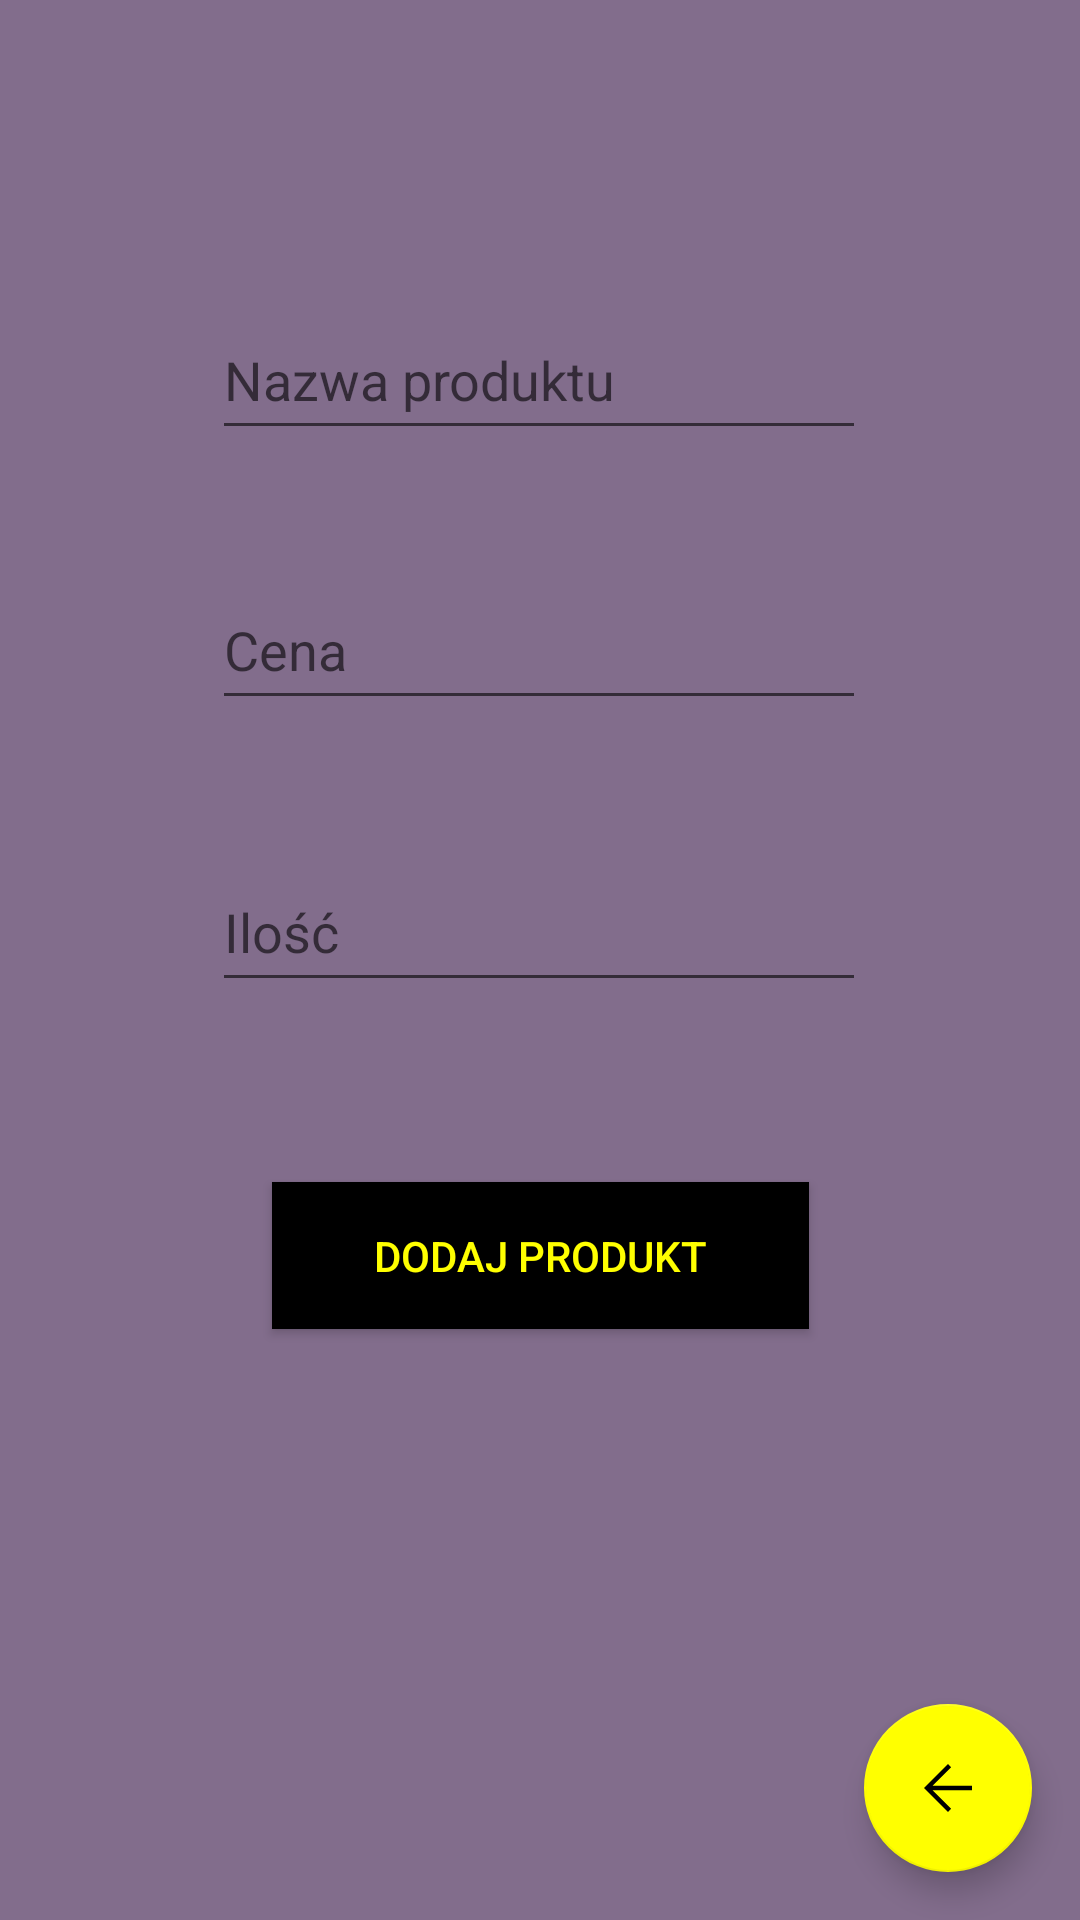

The Android layout XML behind this screen, and the referenced resources:
<!-- AndroidManifest.xml: application theme Theme.Mini_projekt_3_Jakub_Wegrzyn -->
<!-- res/layout/zarzadzanie.xml -->
<?xml version="1.0" encoding="utf-8"?>
<androidx.constraintlayout.widget.ConstraintLayout xmlns:android="http://schemas.android.com/apk/res/android"
    xmlns:app="http://schemas.android.com/apk/res-auto"
    xmlns:tools="http://schemas.android.com/tools"
    android:layout_width="match_parent"
    android:layout_height="match_parent"
    android:background="@color/purple">

    <EditText
        android:id="@+id/add_ilosc"
        android:layout_width="218dp"
        android:layout_height="50dp"
        android:layout_marginTop="44dp"
        android:ems="10"
        android:hint="Ilość"
        android:inputType="textPersonName"
        android:textColor="@android:color/black"
        app:layout_constraintEnd_toEndOf="parent"
        app:layout_constraintHorizontal_bias="0.497"
        app:layout_constraintStart_toStartOf="parent"
        app:layout_constraintTop_toBottomOf="@+id/add_cena" />

    <EditText
        android:id="@+id/add_cena"
        android:layout_width="218dp"
        android:layout_height="50dp"
        android:layout_marginTop="40dp"
        android:ems="10"
        android:hint="Cena"
        android:inputType="textPersonName"
        android:textColor="@android:color/black"
        app:layout_constraintEnd_toEndOf="parent"
        app:layout_constraintHorizontal_bias="0.497"
        app:layout_constraintStart_toStartOf="parent"
        app:layout_constraintTop_toBottomOf="@+id/add_nazwa_prod" />

    <EditText
        android:id="@+id/add_nazwa_prod"
        android:layout_width="218dp"
        android:layout_height="50dp"
        android:layout_marginTop="100dp"
        android:ems="10"
        android:hint="Nazwa produktu"
        android:inputType="textPersonName"
        android:textColor="@android:color/black"
        app:layout_constraintEnd_toEndOf="parent"
        app:layout_constraintHorizontal_bias="0.497"
        app:layout_constraintStart_toStartOf="parent"
        app:layout_constraintTop_toTopOf="parent" />


    <androidx.appcompat.widget.AppCompatButton
        android:id="@+id/dodaj_produkt"
        android:layout_width="179dp"
        android:layout_height="49dp"
        android:layout_marginTop="60dp"
        android:layout_weight="1"
        android:background="@android:color/black"
        android:text="@string/dodaj_produkt"
        android:textColor="@color/yellow"
        app:layout_constraintEnd_toEndOf="parent"
        app:layout_constraintStart_toStartOf="parent"
        app:layout_constraintTop_toBottomOf="@+id/add_ilosc" />

    <com.google.android.material.floatingactionbutton.FloatingActionButton
        android:id="@+id/fb1"
        android:layout_width="wrap_content"
        android:layout_height="wrap_content"
        android:layout_margin="16dp"
        android:src="@drawable/arrow_back"
        app:backgroundTint="@color/yellow"
        app:layout_constraintBottom_toBottomOf="parent"
        app:layout_constraintEnd_toEndOf="parent" />

</androidx.constraintlayout.widget.ConstraintLayout>
<!-- resources referenced by this layout -->
<resources>
  <color name="purple">#826d8c</color>
  <color name="yellow">#FFFF00</color>
  <!-- drawable arrow_back (drawable) -->
  <vector xmlns:android="http://schemas.android.com/apk/res/android"
      android:width="48dp"
      android:height="48dp"
      android:viewportWidth="48"
      android:viewportHeight="48"
      android:tint="?attr/colorControlNormal">
      <path
          android:fillColor="@color/yellow"
          android:pathData="M24,40 L8,24 24,8 26.1,10.1 13.7,22.5H40V25.5H13.7L26.1,37.9Z"/>
  </vector>
  <string name="dodaj_produkt">Dodaj produkt</string>
  <style name="Theme.Mini_projekt_3_Jakub_Wegrzyn" parent="Theme.MaterialComponents.DayNight.DarkActionBar">
          
          <item name="colorPrimary">@color/purple_500</item>
          <item name="colorPrimaryVariant">@color/purple_700</item>
          <item name="colorOnPrimary">@color/white</item>
          
          <item name="colorSecondary">@color/teal_200</item>
          <item name="colorSecondaryVariant">@color/teal_700</item>
          <item name="colorOnSecondary">@color/black</item>
          
          <item name="android:statusBarColor">?attr/colorPrimaryVariant</item>
          
      </style>
  <color name="purple_500">#FF6200EE</color>
  <color name="purple_700">#FF3700B3</color>
  <color name="white">#FFFFFFFF</color>
  <color name="teal_200">#FF03DAC5</color>
  <color name="teal_700">#FF018786</color>
  <color name="black">#FF000000</color>
</resources>
